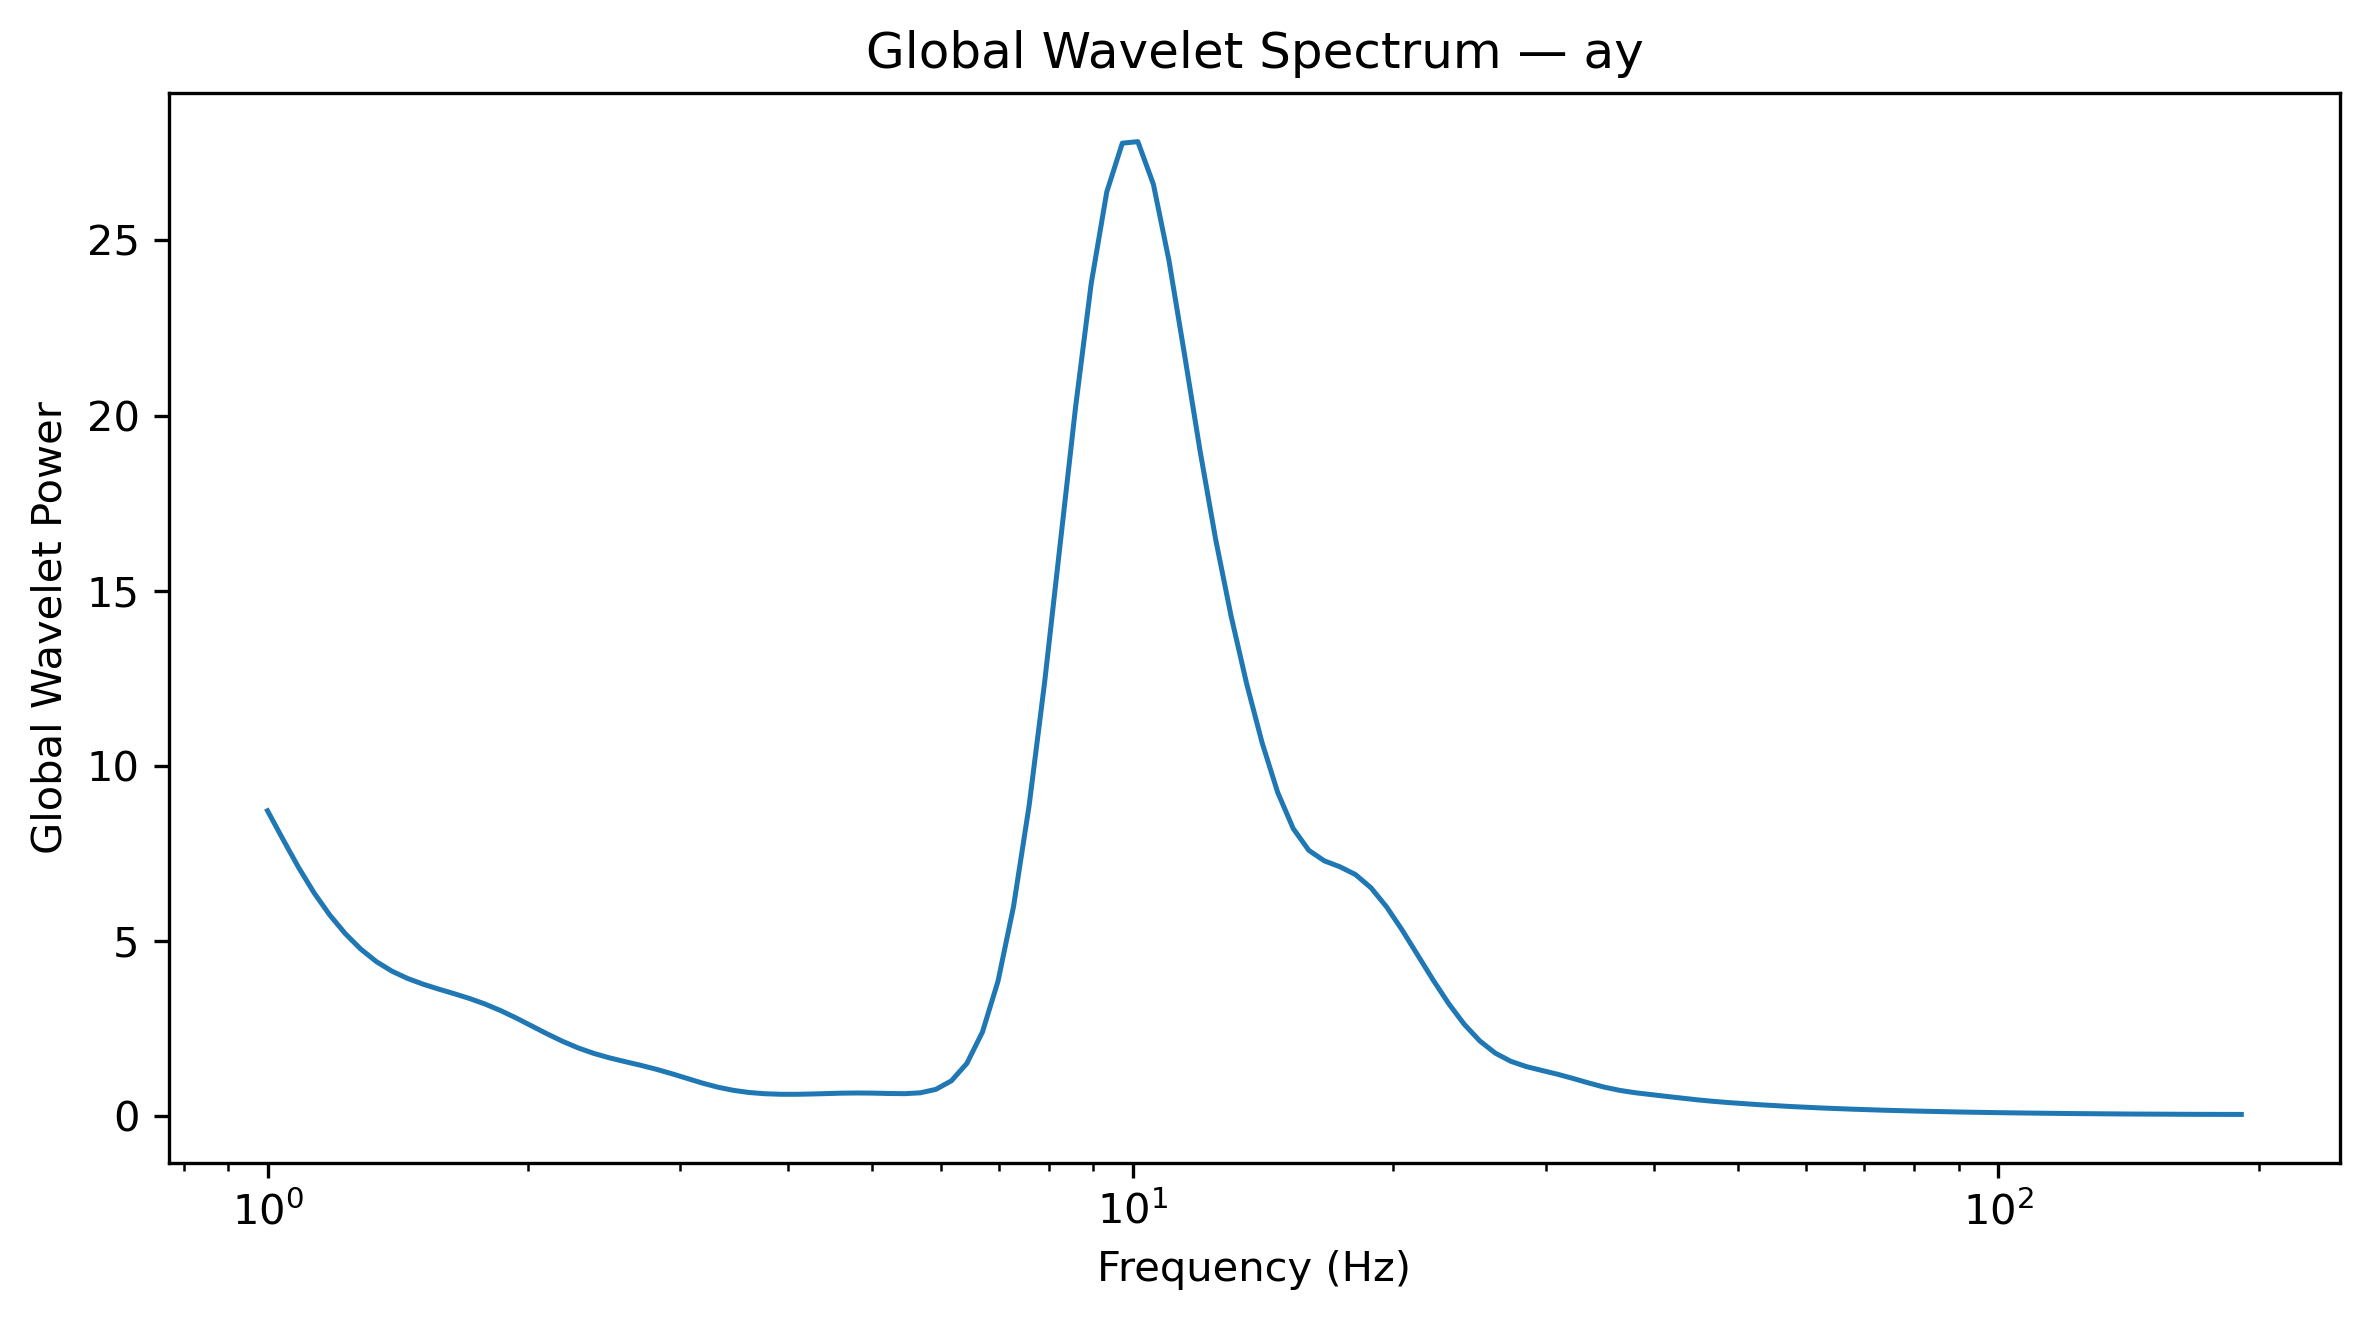

Values plotted in this chart, from the file beside it:
Frequency_Hz, GlobalWaveletPower, GlobalWaveletAmplitude
1.0, 8.716, 2.952
1.042, 7.896, 2.81
1.086, 7.096, 2.664
1.132, 6.37, 2.524
1.18, 5.742, 2.396
1.23, 5.21, 2.283
1.282, 4.767, 2.183
1.336, 4.411, 2.1
1.392, 4.139, 2.034
1.451, 3.932, 1.983
1.512, 3.767, 1.941
1.576, 3.627, 1.905
1.643, 3.496, 1.87
1.712, 3.357, 1.832
1.784, 3.198, 1.788
1.86, 3.012, 1.736
1.938, 2.801, 1.673
2.02, 2.574, 1.604
2.105, 2.346, 1.532
2.194, 2.132, 1.46
2.287, 1.945, 1.395
2.383, 1.789, 1.338
2.484, 1.663, 1.29
2.589, 1.555, 1.247
2.698, 1.452, 1.205
2.812, 1.339, 1.157
2.931, 1.212, 1.101
3.055, 1.074, 1.037
3.183, 0.9402, 0.9696
3.318, 0.8232, 0.9073
3.458, 0.7335, 0.8565
3.604, 0.6733, 0.8206
3.756, 0.6386, 0.7991
3.915, 0.6234, 0.7895
4.08, 0.6224, 0.7889
4.252, 0.6311, 0.7944
4.432, 0.6442, 0.8026
4.619, 0.6556, 0.8097
4.814, 0.6601, 0.8125
5.017, 0.6557, 0.8097
5.229, 0.6455, 0.8034
5.45, 0.6406, 0.8004
5.68, 0.6649, 0.8154
5.92, 0.7626, 0.8733
6.17, 1.007, 1.003
6.43, 1.505, 1.227
6.702, 2.4, 1.549
6.985, 3.848, 1.962
7.28, 5.981, 2.446
7.587, 8.852, 2.975
7.908, 12.38, 3.518
8.241, 16.32, 4.039
8.589, 20.27, 4.502
8.952, 23.77, 4.876
9.33, 26.38, 5.136
9.724, 27.78, 5.27
10.13, 27.82, 5.274
10.56, 26.6, 5.158
11.01, 24.43, 4.943
11.47, 21.75, 4.664
... 68 more rows
